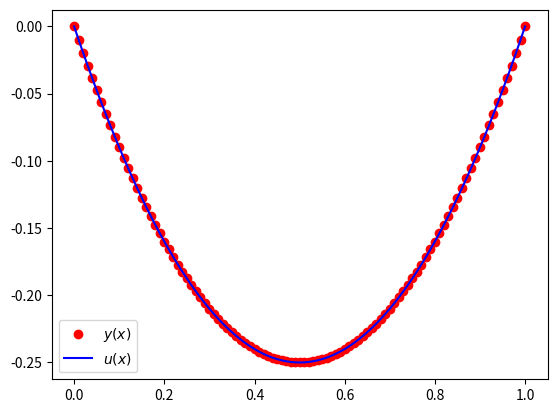

Write the Python code that produced this figure.
from math import ceil
import numpy as np
from matplotlib import pyplot as plt

def TDMA(a, b, c, d):
    n = len(d)
    w= np.zeros(n-1,float)
    g= np.zeros(n, float)
    p = np.zeros(n,float)
    
    w[0] = c[0]/b[0]
    g[0] = d[0]/b[0]

    for i in range(1,n-1):
        w[i] = c[i]/(b[i] - a[i-1]*w[i-1])
    for i in range(1,n):
        g[i] = (d[i] - a[i-1]*g[i-1])/(b[i] - a[i-1]*w[i-1])
    p[n-1] = g[n-1]
    for i in range(n-1,0,-1):
        p[i-1] = g[i-1] - w[i-1]*p[i]
    return p

def u(x):
    return x**2 - x

def solve(h):
    # c lower
    # a middle
    # b upper

    N = ceil(1 / h)

    b_1 = [1] ##
    b_i = [1 + (i*h) * h for i in range(1,N)] #

    a_1 = [2*h**2 - 1] ##
    a_i = [-2 - 4 * h**2 for i in range(1, N)] #
    a_N = [1 + 2 *h +4*h**2]

    c_i = [1 - (i*h)*h for i in range(1, N)] #
    c_N = [-1]
    
    f_1 = [-h+h**2] ##
    f_i = [(2*(i*h) + 2) * h**2 for i in range(1, N)] #
    f_N = [h-h**2]

    ys = TDMA(
        c_i + c_N,
        a_1 + a_i + a_N,
        b_1 + b_i,
        f_1 + f_i + f_N,
    )

    xs = [i * h for i in range(N+1)]
    plt.plot(xs, ys, "ro", xs, [u(x) for x in xs], "b")
    plt.legend(["$y(x)$", "$u(x)$"])
    plt.show()

    print(ys)
    print([u(x) for x in xs])

solve(0.01)

